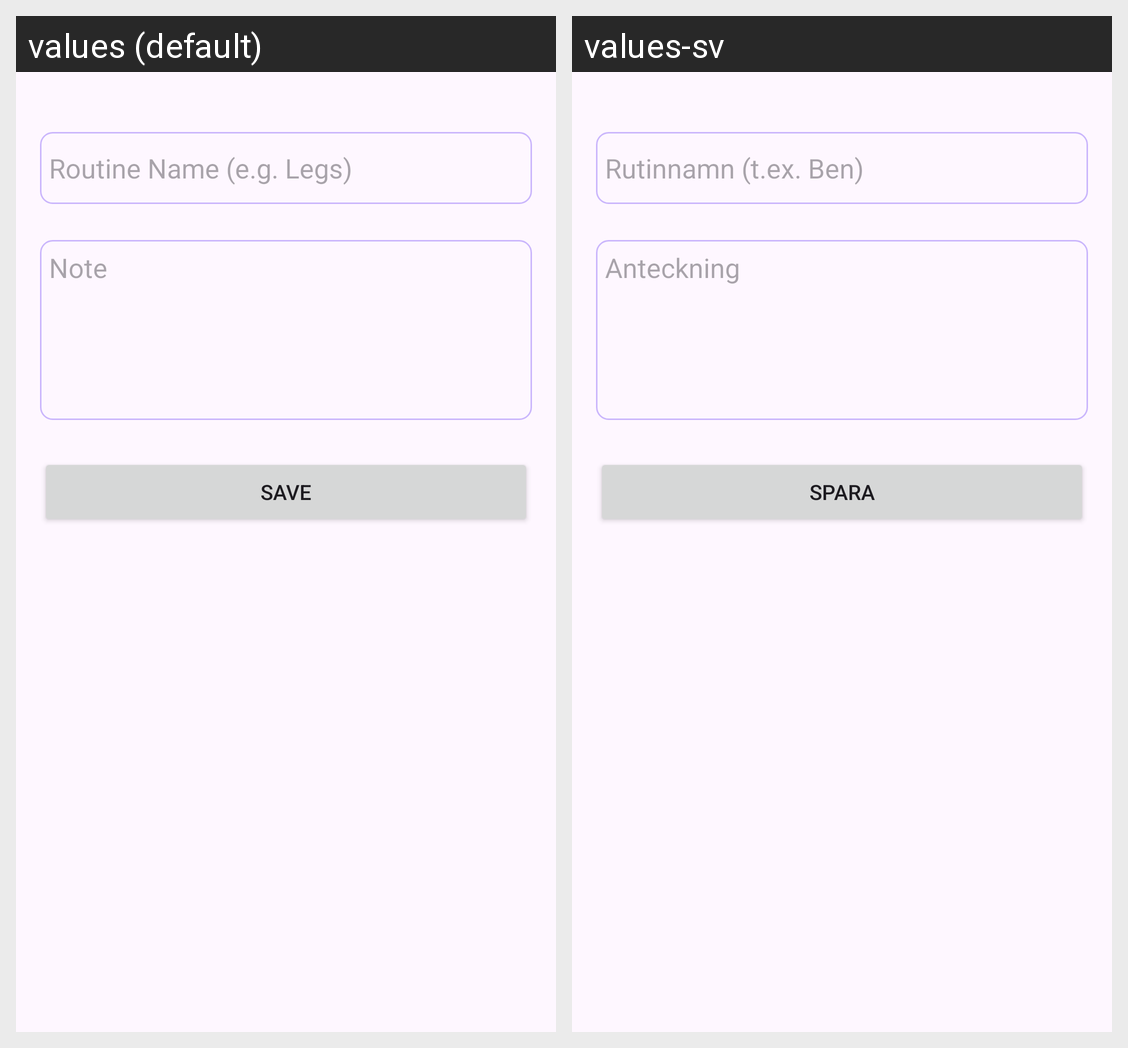

This grid shows one Android layout under two languages. Give, for every string resource on the screen, its name, the default text and each shown locale's text.
Android screen res/layout/fragment_add_routine.xml rendered under 2 locales, left to right: values (default), values-sv. Device: Nexus 5 (rendered at 1080×1920; each locale shown at half size, 540×960, under a caption strip naming it); theme Theme.MyTrainingTracker.
Strings drawn on this screen, with the default value and each locale's value (text and hints the layout hard-codes, and strings that could not be matched under every locale, appear in the picture but are not listed):

routine_name_e_g_legs
  values: Routine Name (e.g. Legs)
  values-sv: Rutinnamn (t.ex. Ben)

note
  values: Note
  values-sv: Anteckning

save
  values: Save
  values-sv: Spara
